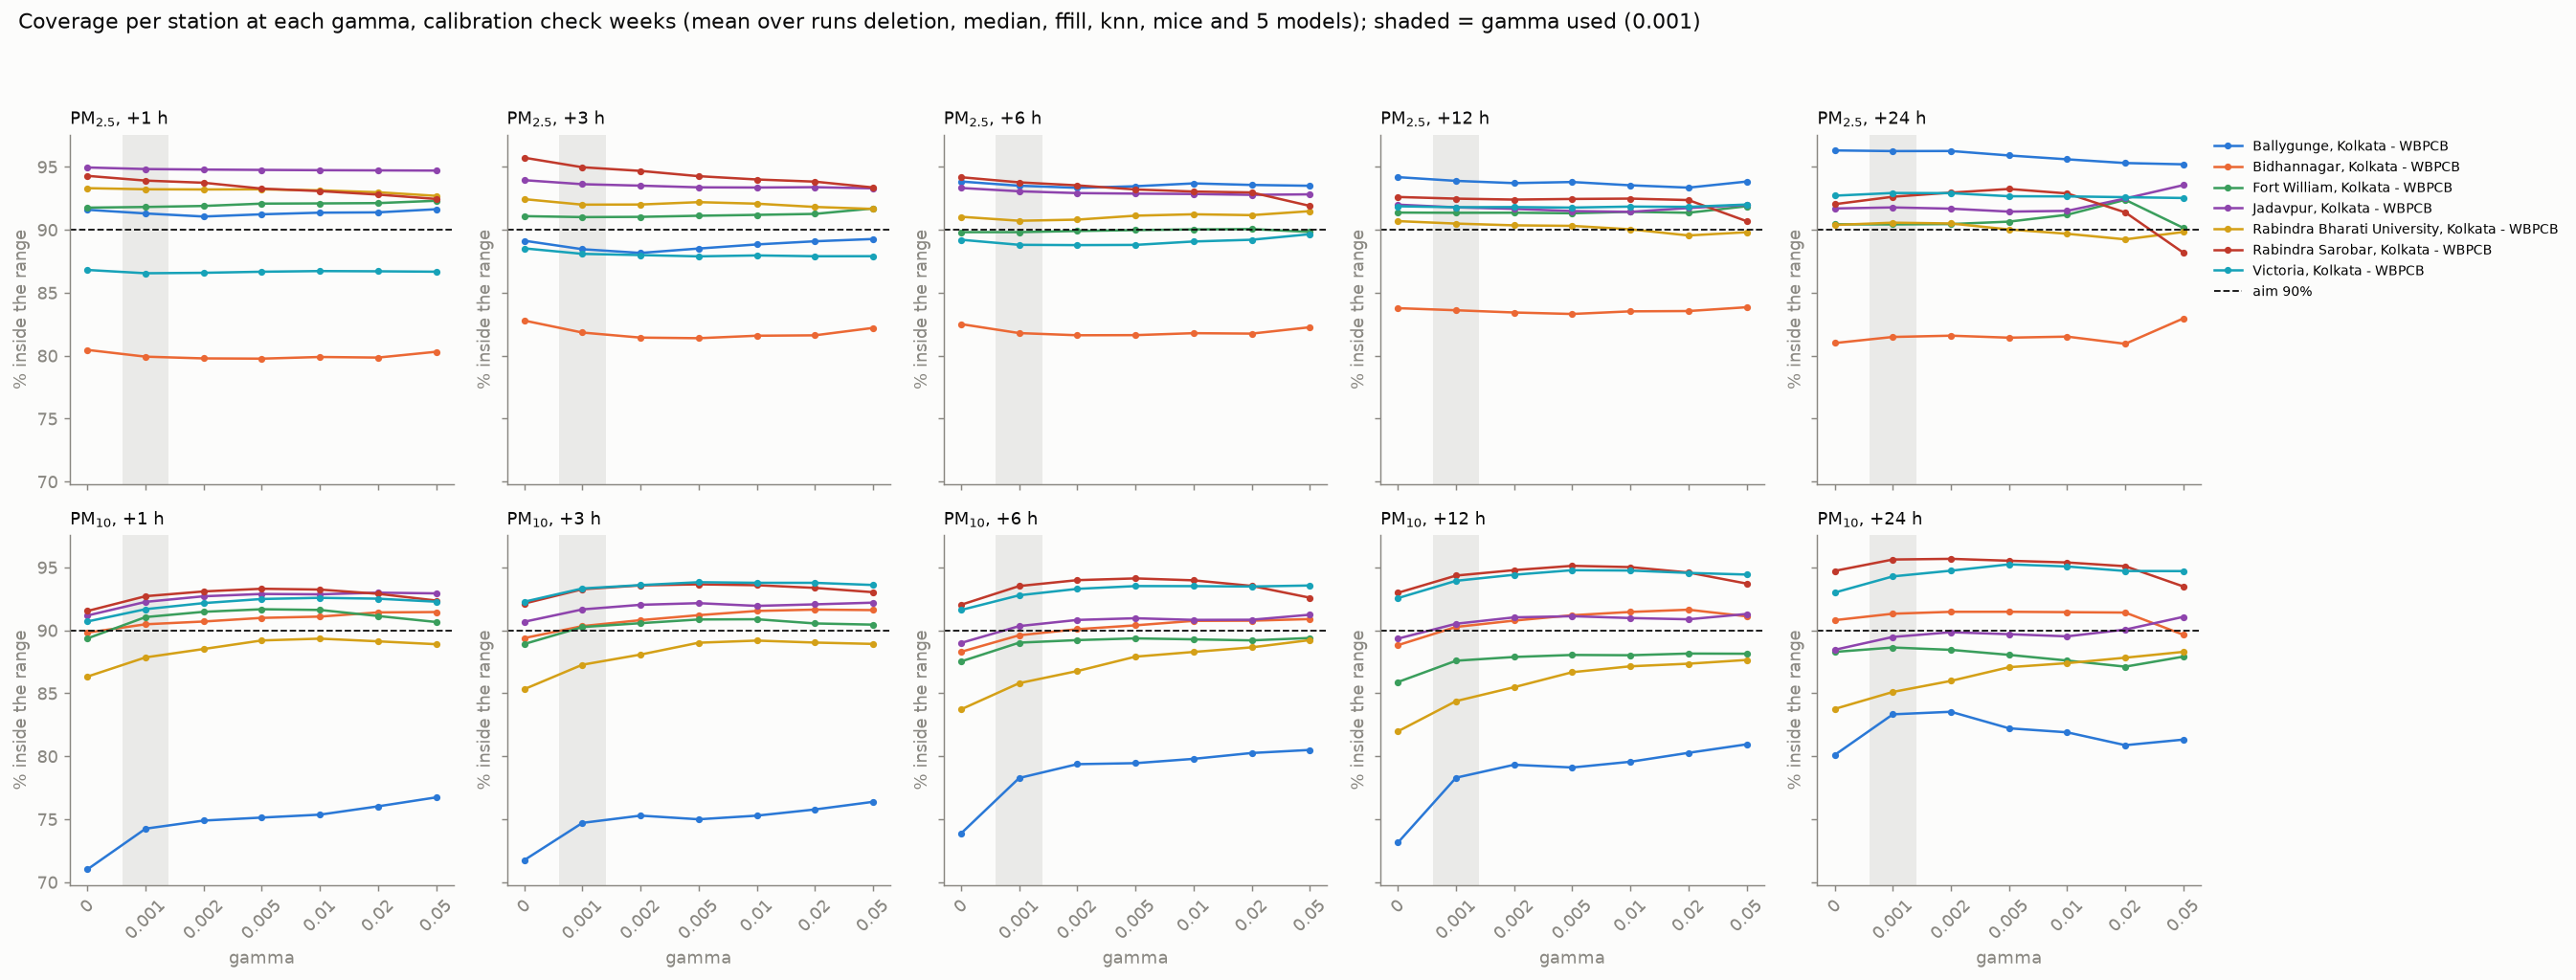

The table this chart was drawn from, first rows:
model, gamma, target, horizon, station, coverage, method
gru, 0.0, PM2.5, 1, Ballygunge, Kolkata - WBPCB, 0.8984, deletion
gru, 0.0, PM2.5, 1, Bidhannagar, Kolkata - WBPCB, 0.8766, deletion
gru, 0.0, PM2.5, 1, Fort William, Kolkata - WBPCB, 0.9279, deletion
gru, 0.0, PM2.5, 1, Jadavpur, Kolkata - WBPCB, 0.9255, deletion
gru, 0.0, PM2.5, 1, Rabindra Bharati University, Kolkata - W…, 0.9561, deletion
gru, 0.0, PM2.5, 1, Rabindra Sarobar, Kolkata - WBPCB, 0.9719, deletion
gru, 0.0, PM2.5, 1, Victoria, Kolkata - WBPCB, 0.8503, deletion
gru, 0.0, PM2.5, 3, Ballygunge, Kolkata - WBPCB, 0.9144, deletion
gru, 0.0, PM2.5, 3, Bidhannagar, Kolkata - WBPCB, 0.8638, deletion
gru, 0.0, PM2.5, 3, Fort William, Kolkata - WBPCB, 0.9231, deletion
gru, 0.0, PM2.5, 3, Jadavpur, Kolkata - WBPCB, 0.9574, deletion
gru, 0.0, PM2.5, 3, Rabindra Bharati University, Kolkata - W…, 0.9086, deletion
gru, 0.0, PM2.5, 3, Rabindra Sarobar, Kolkata - WBPCB, 0.9567, deletion
gru, 0.0, PM2.5, 3, Victoria, Kolkata - WBPCB, 0.8844, deletion
gru, 0.0, PM2.5, 6, Ballygunge, Kolkata - WBPCB, 0.9626, deletion
gru, 0.0, PM2.5, 6, Bidhannagar, Kolkata - WBPCB, 0.8979, deletion
gru, 0.0, PM2.5, 6, Fort William, Kolkata - WBPCB, 0.8942, deletion
gru, 0.0, PM2.5, 6, Jadavpur, Kolkata - WBPCB, 0.9213, deletion
gru, 0.0, PM2.5, 6, Rabindra Bharati University, Kolkata - W…, 0.9305, deletion
gru, 0.0, PM2.5, 6, Rabindra Sarobar, Kolkata - WBPCB, 0.961, deletion
gru, 0.0, PM2.5, 6, Victoria, Kolkata - WBPCB, 0.932, deletion
gru, 0.0, PM2.5, 12, Ballygunge, Kolkata - WBPCB, 0.9572, deletion
gru, 0.0, PM2.5, 12, Bidhannagar, Kolkata - WBPCB, 0.9149, deletion
gru, 0.0, PM2.5, 12, Fort William, Kolkata - WBPCB, 0.9183, deletion
gru, 0.0, PM2.5, 12, Jadavpur, Kolkata - WBPCB, 0.917, deletion
gru, 0.0, PM2.5, 12, Rabindra Bharati University, Kolkata - W…, 0.9287, deletion
gru, 0.0, PM2.5, 12, Rabindra Sarobar, Kolkata - WBPCB, 0.9654, deletion
gru, 0.0, PM2.5, 12, Victoria, Kolkata - WBPCB, 0.9728, deletion
gru, 0.0, PM2.5, 24, Ballygunge, Kolkata - WBPCB, 0.9786, deletion
gru, 0.0, PM2.5, 24, Bidhannagar, Kolkata - WBPCB, 0.8553, deletion
gru, 0.0, PM2.5, 24, Fort William, Kolkata - WBPCB, 0.9183, deletion
gru, 0.0, PM2.5, 24, Jadavpur, Kolkata - WBPCB, 0.9298, deletion
gru, 0.0, PM2.5, 24, Rabindra Bharati University, Kolkata - W…, 0.9433, deletion
gru, 0.0, PM2.5, 24, Rabindra Sarobar, Kolkata - WBPCB, 0.9502, deletion
gru, 0.0, PM2.5, 24, Victoria, Kolkata - WBPCB, 0.966, deletion
gru, 0.0, PM10, 1, Ballygunge, Kolkata - WBPCB, 0.6364, deletion
gru, 0.0, PM10, 1, Bidhannagar, Kolkata - WBPCB, 0.9064, deletion
gru, 0.0, PM10, 1, Fort William, Kolkata - WBPCB, 0.8798, deletion
gru, 0.0, PM10, 1, Jadavpur, Kolkata - WBPCB, 0.9128, deletion
gru, 0.0, PM10, 1, Rabindra Bharati University, Kolkata - W…, 0.7824, deletion
gru, 0.0, PM10, 1, Rabindra Sarobar, Kolkata - WBPCB, 0.9481, deletion
gru, 0.0, PM10, 1, Victoria, Kolkata - WBPCB, 0.9252, deletion
gru, 0.0, PM10, 3, Ballygunge, Kolkata - WBPCB, 0.7112, deletion
gru, 0.0, PM10, 3, Bidhannagar, Kolkata - WBPCB, 0.9745, deletion
gru, 0.0, PM10, 3, Fort William, Kolkata - WBPCB, 0.9327, deletion
gru, 0.0, PM10, 3, Jadavpur, Kolkata - WBPCB, 0.8979, deletion
gru, 0.0, PM10, 3, Rabindra Bharati University, Kolkata - W…, 0.8245, deletion
gru, 0.0, PM10, 3, Rabindra Sarobar, Kolkata - WBPCB, 0.9675, deletion
gru, 0.0, PM10, 3, Victoria, Kolkata - WBPCB, 0.9864, deletion
gru, 0.0, PM10, 6, Ballygunge, Kolkata - WBPCB, 0.7005, deletion
gru, 0.0, PM10, 6, Bidhannagar, Kolkata - WBPCB, 0.9149, deletion
gru, 0.0, PM10, 6, Fort William, Kolkata - WBPCB, 0.8942, deletion
gru, 0.0, PM10, 6, Jadavpur, Kolkata - WBPCB, 0.8809, deletion
gru, 0.0, PM10, 6, Rabindra Bharati University, Kolkata - W…, 0.8227, deletion
gru, 0.0, PM10, 6, Rabindra Sarobar, Kolkata - WBPCB, 0.9524, deletion
gru, 0.0, PM10, 6, Victoria, Kolkata - WBPCB, 0.9592, deletion
gru, 0.0, PM10, 12, Ballygunge, Kolkata - WBPCB, 0.6791, deletion
gru, 0.0, PM10, 12, Bidhannagar, Kolkata - WBPCB, 0.9362, deletion
gru, 0.0, PM10, 12, Fort William, Kolkata - WBPCB, 0.8798, deletion
gru, 0.0, PM10, 12, Jadavpur, Kolkata - WBPCB, 0.883, deletion
... 12,190 more rows
